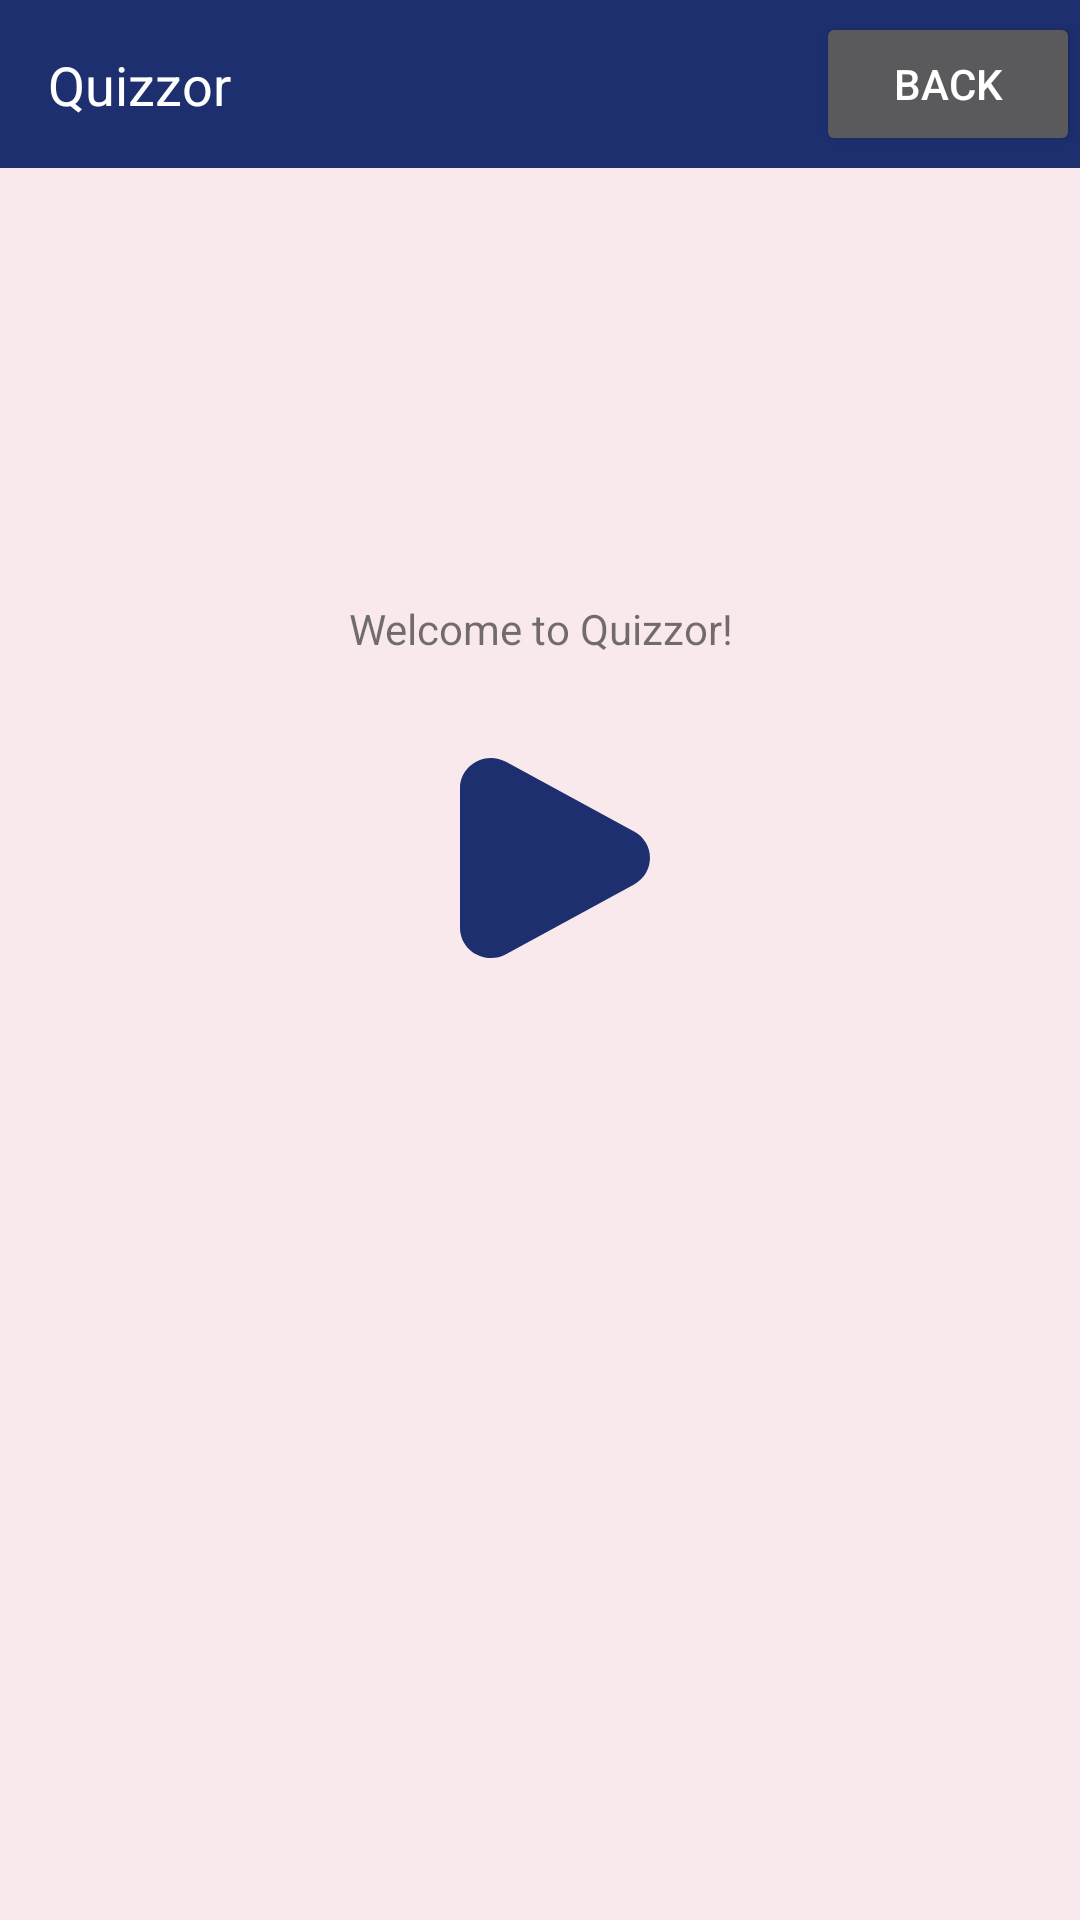

Android layout source for this screen:
<!-- AndroidManifest.xml: application theme Theme.Quizzor -->
<!-- res/layout/fragment_main.xml -->
<?xml version="1.0" encoding="utf-8"?>
<androidx.constraintlayout.widget.ConstraintLayout xmlns:android="http://schemas.android.com/apk/res/android"
    xmlns:app="http://schemas.android.com/apk/res-auto"
    xmlns:tools="http://schemas.android.com/tools"
    android:layout_width="match_parent"
    android:layout_height="match_parent"
    tools:context=".MainFragment">
    <include layout="@layout/custom_top_bar"/>

    <TextView
        android:id="@+id/textViewWelcomeText"
        android:layout_width="fill_parent"
        android:layout_height="wrap_content"
        android:layout_gravity="center"
        android:textAlignment="center"
        android:text="Welcome to Quizzor!"
        app:layout_constraintEnd_toEndOf="parent"
        app:layout_constraintTop_toTopOf="parent"
        android:layout_marginTop="200dp"/>

    <LinearLayout
        android:id="@+id/llFirstRowOfButtons"
        android:layout_width="fill_parent"
        android:layout_height="wrap_content"
        android:layout_gravity="center|fill_horizontal"
        android:orientation="horizontal"
        android:layout_marginBottom="300dp"
        app:layout_constraintStart_toStartOf="parent"
        app:layout_constraintBottom_toBottomOf="parent"
        android:padding="2dp">

        <ImageButton
            android:id="@+id/btnPlay"
            android:src="@drawable/ic_playbtn"
            android:background="?android:attr/selectableItemBackground"
            android:layout_width="fill_parent"
            android:layout_height="100dp"
            android:layout_margin="2dp"
            android:layout_weight="1"
            android:text="Play" />
    </LinearLayout>




</androidx.constraintlayout.widget.ConstraintLayout>
<!-- res/layout/custom_top_bar.xml (included above) -->
<?xml version="1.0" encoding="utf-8"?>
<androidx.constraintlayout.widget.ConstraintLayout xmlns:android="http://schemas.android.com/apk/res/android"
    xmlns:app="http://schemas.android.com/apk/res-auto"
    xmlns:tools="http://schemas.android.com/tools"
    android:layout_width="match_parent"
    android:layout_height="?android:attr/actionBarSize"
    android:background="?attr/colorPrimary"
    android:theme="@style/ThemeOverlay.AppCompat.Dark.ActionBar">

    <Button
        android:id="@+id/backButton"
        android:layout_width="wrap_content"
        android:layout_height="wrap_content"
        android:text="Back"
        android:layout_marginStart="16dp"
        android:layout_marginTop="8dp"
        android:layout_marginBottom="8dp"
        app:layout_constraintEnd_toEndOf="parent"
        app:layout_constraintTop_toTopOf="parent"
        app:layout_constraintBottom_toBottomOf="parent"
        android:visibility="visible"/>

    <TextView
        android:id="@+id/titleTextView"
        android:layout_width="wrap_content"
        android:layout_height="wrap_content"
        android:text="Quizzor"
        android:textColor="#FFFFFF"
        android:textSize="18sp"
        android:layout_marginStart="16dp"
        app:layout_constraintStart_toStartOf="parent"
        app:layout_constraintTop_toTopOf="parent"
        app:layout_constraintBottom_toBottomOf="parent"/>

</androidx.constraintlayout.widget.ConstraintLayout>
<!-- resources referenced by this layout -->
<resources>
  <!-- drawable ic_playbtn (drawable) -->
  <vector android:height="80dp" android:viewportHeight="24"
      android:viewportWidth="24" android:width="80dp" xmlns:android="http://schemas.android.com/apk/res/android">
      <path android:fillColor="@color/primaryColor" android:pathData="M21.409,9.353C23.531,10.507 23.531,13.493 21.409,14.647L8.597,21.615C6.534,22.736 4,21.276 4,18.967L4,5.033C4,2.724 6.534,1.264 8.597,2.385L21.409,9.353Z"/>
  </vector>
  <style name="Theme.Quizzor" parent="Theme.MaterialComponents.Light.NoActionBar">
          
          <item name="colorPrimary">@color/primaryColor</item>
          <item name="colorPrimaryVariant">@color/primaryVariantColor</item>
          <item name="colorOnPrimary">@color/white</item>
          
          <item name="colorSecondary">@color/correctColor</item>
          <item name="colorSecondaryVariant">@color/correctVariantColor</item>
          <item name="colorOnSecondary">@color/black</item>
          
          <item name="android:statusBarColor">?attr/colorPrimaryVariant</item>
          
          <item name="android:windowBackground">@color/backgroundDayColor</item>
      </style>
  <color name="primaryColor">#1D2F6F</color>
  <color name="primaryVariantColor">#1D2F5B</color>
  <color name="white">#FFFFFFFF</color>
  <color name="correctColor">#8390FA</color>
  <color name="correctVariantColor">#8378FA</color>
  <color name="black">#FF000000</color>
  <color name="backgroundDayColor">#F9E9EC</color>
</resources>
